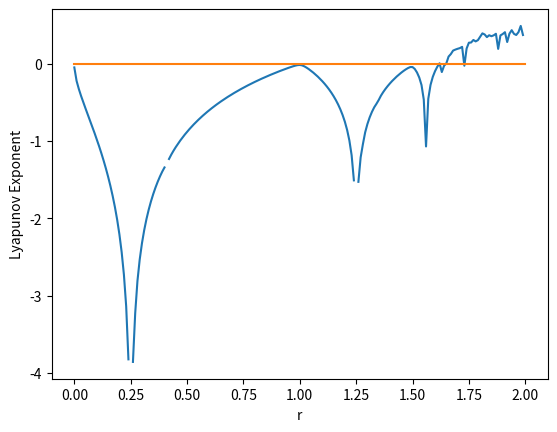

The script that saved this image:
# https://math.libretexts.org/Bookshelves/Scientific_Computing_Simulations_and_Modeling/Book%3A_Introduction_to_the_Modeling_and_Analysis_of_Complex_Systems_(Sayama)/09%3A_Chaos/9.03%3A_Lyapunov_Exponent
import numpy as np
import matplotlib.pyplot as plt

def log_dFdx(x):
    return np.log(np.abs(1 - 2*x))

def f(x, r):
    return x + r - (x ** 2)

def lyapunov_exponent(r):
    x = 0.1
    result = [log_dFdx(x)]
    for t in range(100):
        x = f(x, r)
        result.append(log_dFdx(x))
    return np.mean(result)

r_values = np.arange(0, 2, 0.01)
lambdas = [lyapunov_exponent(r) for r in r_values]
plt.plot(r_values, lambdas)
plt.xlabel('r')
plt.ylabel('Lyapunov Exponent')
plt.plot([0, 2], [0, 0])
plt.show()